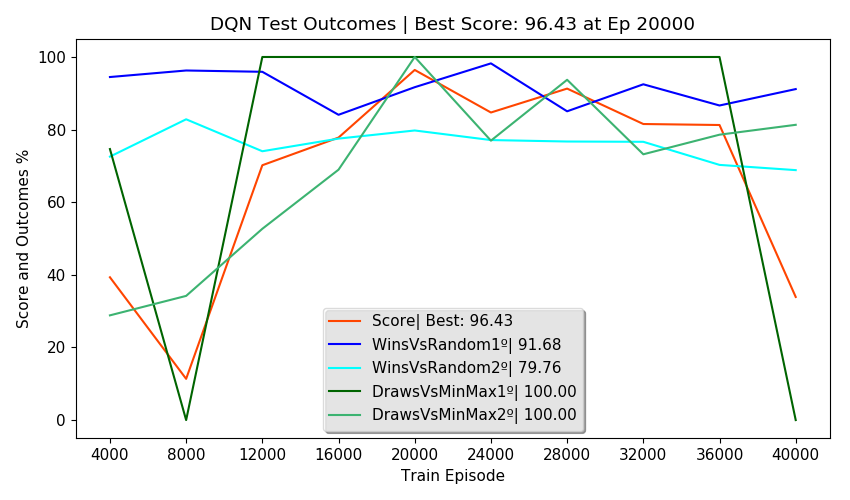

Source data for this figure (header and first rows):
Episodes, FirstPlayer, SecondPlayer, Wins, Draws, Losses, Invalids, MeanReward, PartialScore, Score, TrainEpisode, TrainTime, TrainStates, NewTestStates, TotalTestStates, NewEnvStates, EnvAgentStates, SumEnvStates, TestTime, TotalTestTime, alg, env_agent, train_episodes, eval_freq
2500, DQN, Random, 94.48, 2.68, 2.84, 0.00, 1.89, 92.98, 39.33, 4000, 0:04:10, 2682, 131, 131, 43, 43, 370, 0:00:58, 0:04:27, DQN, Self, 40000, 4000
2500, Random, DQN, 72.56, 8.16, 19.28, 0.00, 1.34, 57.36, 39.33, 4000, 0:04:10, 2682, 379, 510, 197, 197, 370, 0:00:54, 0:04:27, DQN, Self, 40000, 4000
2500, DQN, MinMax, 0.00, 74.64, 25.36, 0.00, 0.49, 49.28, 39.33, 4000, 0:04:10, 2682, 0, 510, 12, 12, 370, 0:01:17, 0:04:27, DQN, Self, 40000, 4000
2500, MinMax, DQN, 0.00, 28.84, 71.16, 0.00, -0.42, -42.32, 39.33, 4000, 0:04:10, 2682, 1, 511, 118, 118, 370, 0:00:58, 0:04:27, DQN, Self, 40000, 4000
500, DQN, DQN, 53.40, 0.00, 46.60, 0.00, 0.60, , 39.33, 4000, 0:04:10, 2682, 0, 511, 0, 511, 370, 0:00:19, 0:04:27, DQN, Self, 40000, 4000
2500, DQN, Random, 96.28, 2.48, 1.24, 0.00, 1.94, 96.28, 11.35, 8000, 0:13:34, 3155, 105, 616, 30, 73, 616, 0:00:52, 0:04:23, DQN, Self, 40000, 4000
2500, Random, DQN, 82.84, 10.04, 7.12, 0.00, 1.69, 80.74, 11.35, 8000, 0:13:34, 3155, 262, 878, 141, 338, 616, 0:00:55, 0:04:23, DQN, Self, 40000, 4000
2500, DQN, MinMax, 0.00, 0.00, 100, 0.00, -1.00, -100, 11.35, 8000, 0:13:34, 3155, 0, 878, 4, 16, 616, 0:01:09, 0:04:23, DQN, Self, 40000, 4000
2500, MinMax, DQN, 0.00, 34.20, 65.80, 0.00, -0.32, -31.60, 11.35, 8000, 0:13:34, 3155, 2, 880, 71, 189, 616, 0:00:58, 0:04:23, DQN, Self, 40000, 4000
500, DQN, DQN, 0.00, 100, 0.00, 0.00, 1.00, , 11.35, 8000, 0:13:34, 3155, 0, 880, 0, 880, 616, 0:00:26, 0:04:23, DQN, Self, 40000, 4000
2500, DQN, Random, 95.92, 4.08, 0.00, 0.00, 1.96, 97.96, 70.19, 12000, 0:24:08, 3392, 104, 984, 34, 107, 875, 0:00:51, 0:04:43, DQN, Self, 40000, 4000
2500, Random, DQN, 74.04, 19.56, 6.40, 0.00, 1.61, 77.42, 70.19, 12000, 0:24:08, 3392, 254, 1238, 140, 478, 875, 0:00:57, 0:04:43, DQN, Self, 40000, 4000
2500, DQN, MinMax, 0.00, 100, 0.00, 0.00, 1.00, 100, 70.19, 12000, 0:24:08, 3392, 0, 1238, 7, 23, 875, 0:01:25, 0:04:43, DQN, Self, 40000, 4000
2500, MinMax, DQN, 0.00, 52.68, 47.32, 0.00, 0.05, 5.36, 70.19, 12000, 0:24:08, 3392, 1, 1239, 78, 267, 875, 0:01:02, 0:04:43, DQN, Self, 40000, 4000
500, DQN, DQN, 0.00, 100, 0.00, 0.00, 1.00, , 70.19, 12000, 0:24:08, 3392, 0, 1239, 0, 1239, 875, 0:00:27, 0:04:43, DQN, Self, 40000, 4000
2500, DQN, Random, 84.08, 15.88, 0.04, 0.00, 1.84, 91.98, 77.81, 16000, 0:36:00, 3507, 181, 1420, 69, 176, 1103, 0:01:06, 0:05:00, DQN, Self, 40000, 4000
2500, Random, DQN, 77.52, 17.52, 4.96, 0.00, 1.68, 81.32, 77.81, 16000, 0:36:00, 3507, 150, 1570, 85, 563, 1103, 0:00:58, 0:05:00, DQN, Self, 40000, 4000
2500, DQN, MinMax, 0.00, 100, 0.00, 0.00, 1.00, 100, 77.81, 16000, 0:36:00, 3507, 0, 1570, 25, 48, 1103, 0:01:24, 0:05:00, DQN, Self, 40000, 4000
2500, MinMax, DQN, 0.00, 68.96, 31.04, 0.00, 0.38, 37.92, 77.81, 16000, 0:36:00, 3507, 0, 1570, 49, 316, 1103, 0:01:05, 0:05:00, DQN, Self, 40000, 4000
500, DQN, DQN, 0.00, 100, 0.00, 0.00, 1.00, , 77.81, 16000, 0:36:00, 3507, 0, 1570, 0, 1570, 1103, 0:00:25, 0:05:00, DQN, Self, 40000, 4000
2500, DQN, Random, 91.68, 8.32, 0.00, 0.00, 1.92, 95.84, 96.43, 20000, 0:48:22, 3544, 64, 1634, 29, 205, 1188, 0:01:03, 0:04:53, DQN, Self, 40000, 4000
2500, Random, DQN, 79.76, 20.24, 0.00, 0.00, 1.80, 89.88, 96.43, 20000, 0:48:22, 3544, 28, 1662, 24, 587, 1188, 0:00:56, 0:04:53, DQN, Self, 40000, 4000
2500, DQN, MinMax, 0.00, 100, 0.00, 0.00, 1.00, 100, 96.43, 20000, 0:48:22, 3544, 0, 1662, 12, 60, 1188, 0:01:23, 0:04:53, DQN, Self, 40000, 4000
2500, MinMax, DQN, 0.00, 100, 0.00, 0.00, 1.00, 100, 96.43, 20000, 0:48:22, 3544, 0, 1662, 20, 336, 1188, 0:01:04, 0:04:53, DQN, Self, 40000, 4000
500, DQN, DQN, 0.00, 100, 0.00, 0.00, 1.00, , 96.43, 20000, 0:48:22, 3544, 0, 1662, 0, 1662, 1188, 0:00:25, 0:04:53, DQN, Self, 40000, 4000
2500, DQN, Random, 98.24, 1.76, 0.00, 0.00, 1.98, 99.12, 84.71, 24000, 1:00:44, 3561, 65, 1727, 22, 227, 1290, 0:00:53, 0:04:28, DQN, Self, 40000, 4000
2500, Random, DQN, 77.12, 21.04, 1.84, 0.00, 1.73, 85.80, 84.71, 24000, 1:00:44, 3561, 78, 1805, 43, 630, 1290, 0:00:55, 0:04:28, DQN, Self, 40000, 4000
2500, DQN, MinMax, 0.00, 100, 0.00, 0.00, 1.00, 100, 84.71, 24000, 1:00:44, 3561, 0, 1805, 8, 68, 1290, 0:01:15, 0:04:28, DQN, Self, 40000, 4000
2500, MinMax, DQN, 0.00, 76.96, 23.04, 0.00, 0.54, 53.92, 84.71, 24000, 1:00:44, 3561, 0, 1805, 29, 365, 1290, 0:00:59, 0:04:28, DQN, Self, 40000, 4000
500, DQN, DQN, 0.00, 100, 0.00, 0.00, 1.00, , 84.71, 24000, 1:00:44, 3561, 0, 1805, 0, 1805, 1290, 0:00:24, 0:04:28, DQN, Self, 40000, 4000
2500, DQN, Random, 85.04, 14.96, 0.00, 0.00, 1.85, 92.52, 91.30, 28000, 1:12:42, 3583, 77, 1882, 42, 269, 1423, 0:01:01, 0:05:01, DQN, Self, 40000, 4000
2500, Random, DQN, 76.72, 21.40, 1.64, 0.24, 1.73, 85.30, 91.30, 28000, 1:12:42, 3583, 69, 1951, 44, 674, 1423, 0:00:56, 0:05:01, DQN, Self, 40000, 4000
2500, DQN, MinMax, 0.00, 100, 0.00, 0.00, 1.00, 100, 91.30, 28000, 1:12:42, 3583, 0, 1951, 4, 72, 1423, 0:01:24, 0:05:01, DQN, Self, 40000, 4000
2500, MinMax, DQN, 0.00, 93.72, 6.20, 0.08, 0.87, 87.36, 91.30, 28000, 1:12:42, 3583, 0, 1951, 43, 408, 1423, 0:01:10, 0:05:01, DQN, Self, 40000, 4000
500, DQN, DQN, 0.00, 100, 0.00, 0.00, 1.00, , 91.30, 28000, 1:12:42, 3583, 0, 1951, 0, 1951, 1423, 0:00:27, 0:05:01, DQN, Self, 40000, 4000
2500, DQN, Random, 92.48, 7.40, 0.12, 0.00, 1.92, 96.06, 81.54, 32000, 1:25:09, 3601, 77, 2028, 37, 306, 1532, 0:01:02, 0:04:46, DQN, Self, 40000, 4000
2500, Random, DQN, 76.64, 20.28, 3.08, 0.00, 1.70, 83.70, 81.54, 32000, 1:25:09, 3601, 28, 2056, 26, 700, 1532, 0:00:59, 0:04:46, DQN, Self, 40000, 4000
2500, DQN, MinMax, 0.00, 100, 0.00, 0.00, 1.00, 100, 81.54, 32000, 1:25:09, 3601, 0, 2056, 25, 97, 1532, 0:01:19, 0:04:46, DQN, Self, 40000, 4000
2500, MinMax, DQN, 0.00, 73.20, 26.80, 0.00, 0.46, 46.40, 81.54, 32000, 1:25:09, 3601, 0, 2056, 21, 429, 1532, 0:01:00, 0:04:46, DQN, Self, 40000, 4000
500, DQN, DQN, 0.00, 100, 0.00, 0.00, 1.00, , 81.54, 32000, 1:25:09, 3601, 0, 2056, 0, 2056, 1532, 0:00:24, 0:04:46, DQN, Self, 40000, 4000
2500, DQN, Random, 86.64, 13.24, 0.12, 0.00, 1.86, 93.14, 81.26, 36000, 1:37:26, 3617, 47, 2103, 31, 337, 1594, 0:00:58, 0:04:36, DQN, Self, 40000, 4000
2500, Random, DQN, 70.28, 26.40, 2.68, 0.64, 1.63, 79.52, 81.26, 36000, 1:37:26, 3617, 19, 2122, 19, 719, 1594, 0:00:54, 0:04:36, DQN, Self, 40000, 4000
2500, DQN, MinMax, 0.00, 100, 0.00, 0.00, 1.00, 100, 81.26, 36000, 1:37:26, 3617, 0, 2122, 2, 99, 1594, 0:01:17, 0:04:36, DQN, Self, 40000, 4000
2500, MinMax, DQN, 0.00, 78.60, 16.60, 4.80, 0.52, 52.40, 81.26, 36000, 1:37:26, 3617, 0, 2122, 10, 439, 1594, 0:01:00, 0:04:36, DQN, Self, 40000, 4000
500, DQN, DQN, 0.00, 100, 0.00, 0.00, 1.00, , 81.26, 36000, 1:37:26, 3617, 0, 2122, 0, 2122, 1594, 0:00:25, 0:04:36, DQN, Self, 40000, 4000
2500, DQN, Random, 91.16, 7.80, 1.04, 0.00, 1.89, 94.02, 33.91, 40000, 1:49:32, 3635, 44, 2166, 21, 358, 1672, 0:00:56, 0:04:22, DQN, Self, 40000, 4000
2500, Random, DQN, 68.84, 27.52, 3.64, 0.00, 1.62, 78.96, 33.91, 40000, 1:49:32, 3635, 38, 2204, 33, 752, 1672, 0:00:55, 0:04:22, DQN, Self, 40000, 4000
2500, DQN, MinMax, 0.00, 0.00, 100, 0.00, -1.00, -100, 33.91, 40000, 1:49:32, 3635, 0, 2204, 0, 99, 1672, 0:01:02, 0:04:22, DQN, Self, 40000, 4000
2500, MinMax, DQN, 0.00, 81.32, 18.68, 0.00, 0.63, 62.64, 33.91, 40000, 1:49:32, 3635, 0, 2204, 24, 463, 1672, 0:01:02, 0:04:22, DQN, Self, 40000, 4000
500, DQN, DQN, 0.00, 100, 0.00, 0.00, 1.00, , 33.91, 40000, 1:49:32, 3635, 0, 2204, 0, 2204, 1672, 0:00:24, 0:04:22, DQN, Self, 40000, 4000
